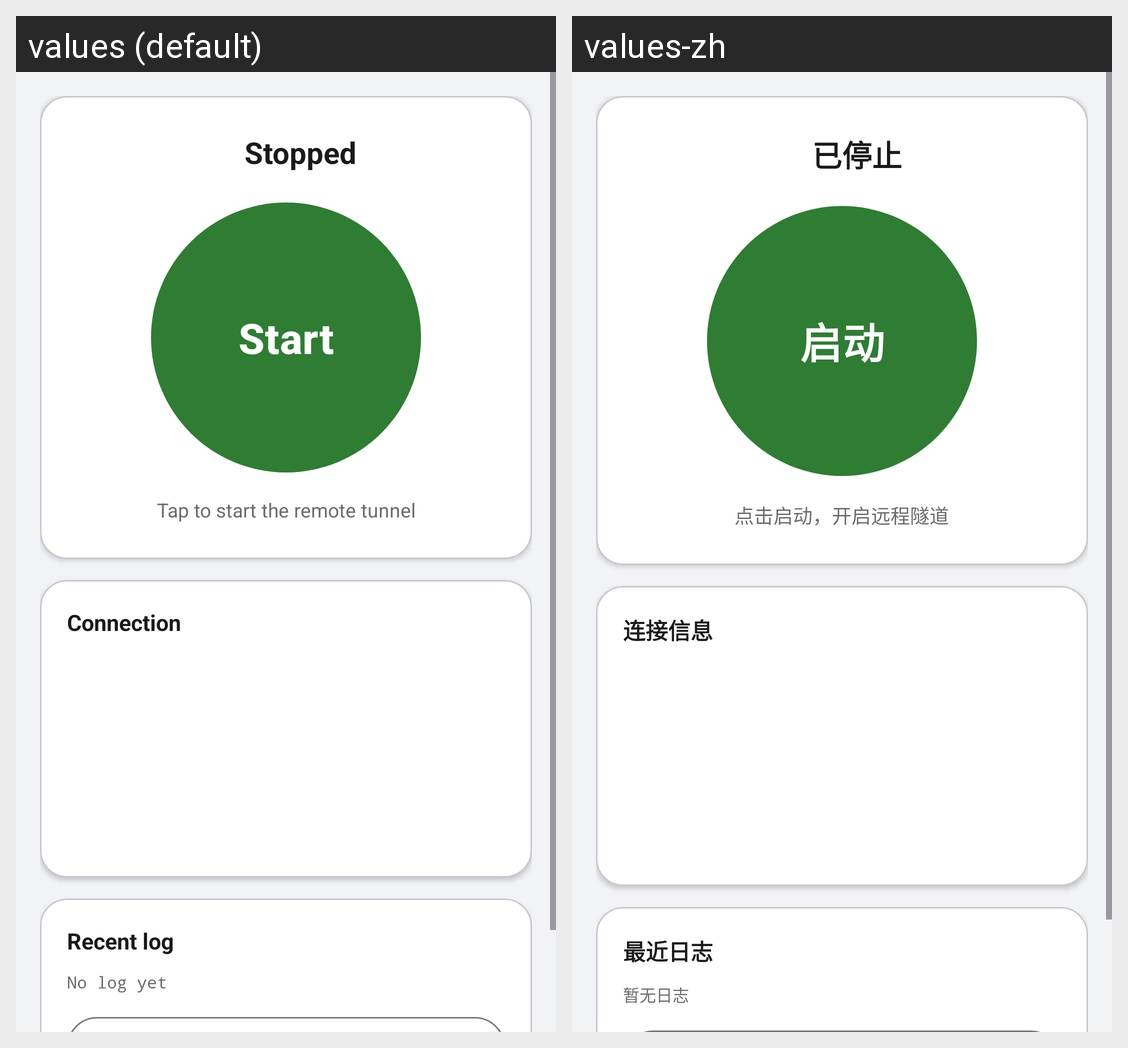

Locale-by-locale string values for the Android screen shown in this grid:
Android screen res/layout/page_control.xml rendered under 2 locales, left to right: values (default), values-zh. Device: Nexus 5 (rendered at 1080×1920; each locale shown at half size, 540×960, under a caption strip naming it); theme Theme.FrpcOnDemand.
Strings drawn on this screen, with the default value and each locale's value (text and hints the layout hard-codes, and strings that could not be matched under every locale, appear in the picture but are not listed):

state_stopped
  values: Stopped
  values-zh: 已停止

btn_start
  values: Start
  values-zh: 启动

hint_start
  values: Tap to start the remote tunnel
  values-zh: 点击启动，开启远程隧道

card_conn
  values: Connection
  values-zh: 连接信息

card_log
  values: Recent log
  values-zh: 最近日志

log_empty
  values: No log yet
  values-zh: 暂无日志
